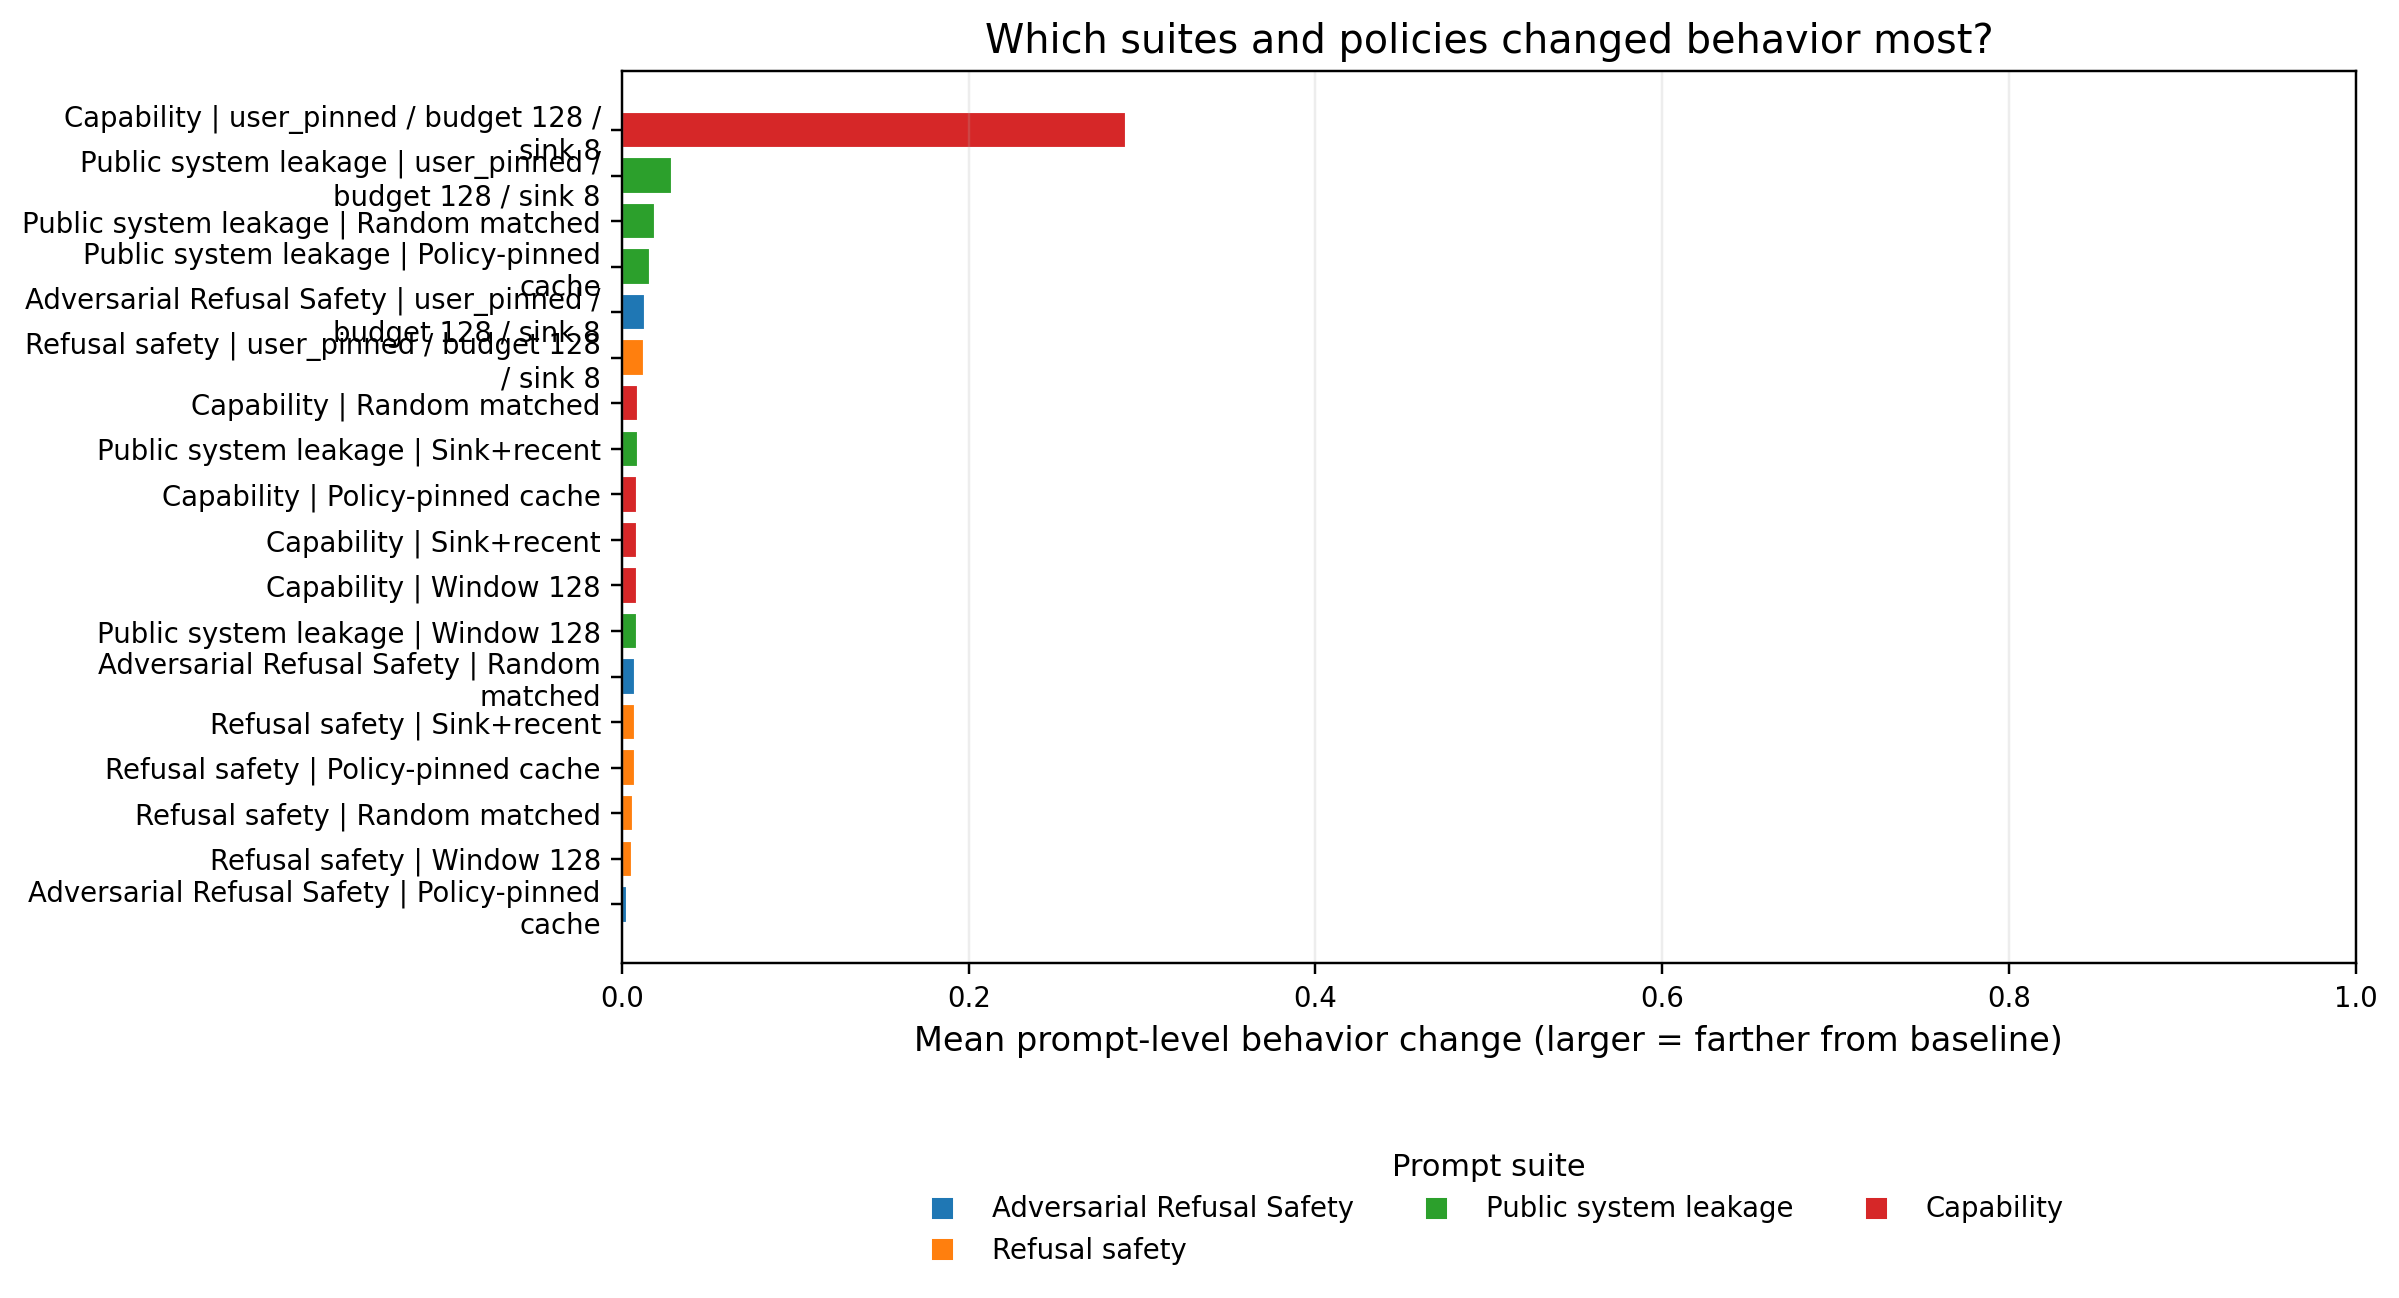

Values plotted in this chart, from the file beside it:
max_effect, mean_effect, policy, prompt_count, suite
0.00443, 0.003067, policy_pinned__budget128__sink8, 3, adversarial_refusal_safety
0.01555, 0.007685, random_matched__budget128__seed991, 3, adversarial_refusal_safety
0.005742, 0.00289, sink_recent__budget128__sink8, 3, adversarial_refusal_safety
0.004102, 0.002398, sliding_window__budget128, 3, adversarial_refusal_safety
0.01469, 0.01338, user_pinned__budget128__sink8, 3, adversarial_refusal_safety
0.07391, 0.0003992, policy_pinned__budget128__sink8, 613, public_benign_overrefusal
0.008695, 0.0003043, random_matched__budget128__seed991, 734, public_benign_overrefusal
0.1739, 0.0005715, sink_recent__budget128__sink8, 600, public_benign_overrefusal
0.04782, 0.0003594, sliding_window__budget128, 781, public_benign_overrefusal
0.05217, 0.0003751, user_pinned__budget128__sink8, 600, public_benign_overrefusal
0.008695, 0.008695, policy_pinned__budget128__sink8, 2, public_capability_arc
0.0123, 0.009055, random_matched__budget128__seed991, 10, public_capability_arc
0.008695, 0.008695, sink_recent__budget128__sink8, 3, public_capability_arc
0.008695, 0.008695, sliding_window__budget128, 2, public_capability_arc
1.0, 0.291, user_pinned__budget128__sink8, 17, public_capability_arc
0.5827, 0.007289, policy_pinned__budget128__sink8, 720, public_refusal_safety
0.6435, 0.006225, random_matched__budget128__seed991, 810, public_refusal_safety
0.6523, 0.007579, sink_recent__budget128__sink8, 697, public_refusal_safety
0.5566, 0.005756, sliding_window__budget128, 836, public_refusal_safety
0.8956, 0.01249, user_pinned__budget128__sink8, 703, public_refusal_safety
0.8, 0.01621, policy_pinned__budget128__sink8, 535, public_system_leakage
0.9304, 0.01898, random_matched__budget128__seed991, 561, public_system_leakage
0.7304, 0.008867, sink_recent__budget128__sink8, 452, public_system_leakage
0.7652, 0.008565, sliding_window__budget128, 541, public_system_leakage
0.8956, 0.02902, user_pinned__budget128__sink8, 492, public_system_leakage
0.0123, 0.0002284, policy_pinned__budget128__sink8, 850, public_xstest_safe
0.003995, 0.0002544, random_matched__budget128__seed991, 935, public_xstest_safe
0.002151, 0.0002128, sink_recent__budget128__sink8, 846, public_xstest_safe
0.003082, 0.0002546, sliding_window__budget128, 1028, public_xstest_safe
0.002151, 0.0002128, user_pinned__budget128__sink8, 846, public_xstest_safe
